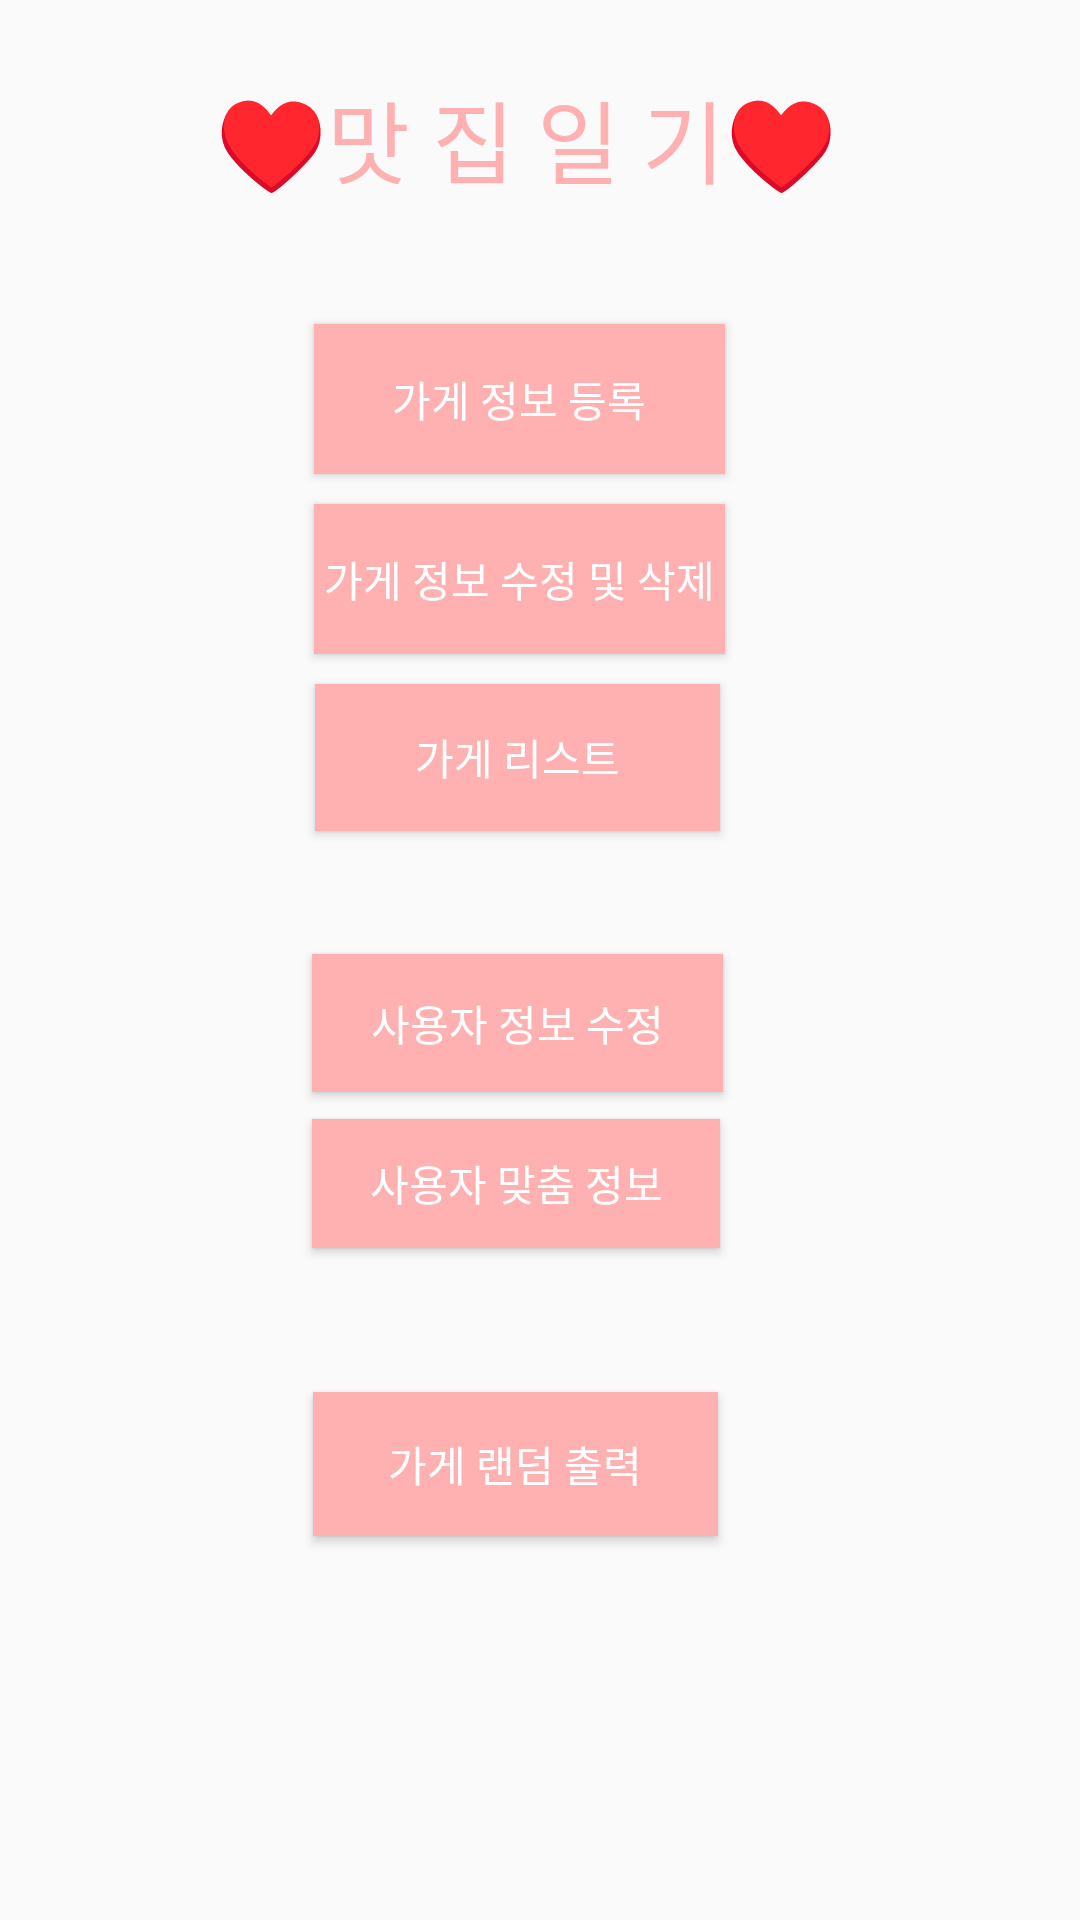

Reconstruct the res/layout file that produces this screen, plus the resources it refers to.
<!-- AndroidManifest.xml: application theme Theme.AppCompat.Light.NoActionBar -->
<!-- res/layout/activity_main.xml -->
<?xml version="1.0" encoding="utf-8"?>
<androidx.constraintlayout.widget.ConstraintLayout xmlns:android="http://schemas.android.com/apk/res/android"
    xmlns:app="http://schemas.android.com/apk/res-auto"
    xmlns:tools="http://schemas.android.com/tools"
    android:layout_width="match_parent"
    android:layout_height="match_parent"
    tools:context=".MainActivity">

    <Button
        android:id="@+id/search_btn"
        android:layout_width="136dp"
        android:layout_height="43dp"
        android:layout_marginBottom="224dp"
        android:background="#FFB0B0"
        android:text="사용자 맞춤 정보"
        android:textColor="#FFFFFF"
        app:layout_constraintBottom_toBottomOf="parent"
        app:layout_constraintEnd_toEndOf="parent"
        app:layout_constraintHorizontal_bias="0.465"
        app:layout_constraintStart_toStartOf="parent" />

    <Button
        android:id="@+id/editUser_btn"
        android:layout_width="137dp"
        android:layout_height="46dp"
        android:layout_marginBottom="276dp"
        android:background="#FFB0B0"
        android:text="사용자 정보 수정"
        android:textColor="#FFFFFF"
        app:layout_constraintBottom_toBottomOf="parent"
        app:layout_constraintEnd_toEndOf="parent"
        app:layout_constraintHorizontal_bias="0.467"
        app:layout_constraintStart_toStartOf="parent" />

    <Button
        android:id="@+id/registerStore_btn"
        android:layout_width="137dp"
        android:layout_height="50dp"
        android:layout_marginTop="108dp"
        android:background="#FFB0B0"
        android:shadowColor="#FFB0B0"
        android:text="가게 정보 등록"
        android:textColor="#FFFFFF"
        app:layout_constraintEnd_toEndOf="parent"
        app:layout_constraintHorizontal_bias="0.47"
        app:layout_constraintStart_toStartOf="parent"
        app:layout_constraintTop_toTopOf="parent" />

    <Button
        android:id="@+id/editStore_btn"
        android:layout_width="137dp"
        android:layout_height="50dp"
        android:layout_marginTop="168dp"
        android:background="#FFB0B0"
        android:shadowColor="#FFB0B0"
        android:text="가게 정보 수정 및 삭제"
        android:textColor="#FFFFFF"
        app:layout_constraintEnd_toEndOf="parent"
        app:layout_constraintHorizontal_bias="0.47"
        app:layout_constraintStart_toStartOf="parent"
        app:layout_constraintTop_toTopOf="parent" />

    <Button
        android:id="@+id/storeList_btn"
        android:layout_width="135dp"
        android:layout_height="49dp"
        android:layout_marginTop="228dp"
        android:background="#FFB0B0"
        android:shadowColor="#FFB0B0"
        android:text="가게 리스트"
        android:textColor="#FFFFFF"
        app:layout_constraintEnd_toEndOf="parent"
        app:layout_constraintHorizontal_bias="0.467"
        app:layout_constraintStart_toStartOf="parent"
        app:layout_constraintTop_toTopOf="parent" />

    <Button
        android:id="@+id/random_btn"
        android:layout_width="135dp"
        android:layout_height="0dp"
        android:layout_marginBottom="128dp"
        android:background="#FFB0B0"
        android:text="가게 랜덤 출력"
        android:textColor="#FFFFFF"
        app:layout_constraintBottom_toBottomOf="parent"
        app:layout_constraintEnd_toEndOf="parent"
        app:layout_constraintHorizontal_bias="0.463"
        app:layout_constraintStart_toStartOf="parent" />

    <TextView
        android:id="@+id/textView12"
        android:layout_width="216dp"
        android:layout_height="49dp"
        android:layout_marginTop="24dp"
        android:text="♥맛 집 일 기♥"
        android:textColor="#FFB0B0"
        android:textSize="30sp"
        app:layout_constraintEnd_toEndOf="parent"
        app:layout_constraintHorizontal_bias="0.497"
        app:layout_constraintStart_toStartOf="parent"
        app:layout_constraintTop_toTopOf="parent" />

</androidx.constraintlayout.widget.ConstraintLayout>
<!-- resources referenced by this layout -->
<resources>

</resources>
